Dataset: generated (GitHub, ZingaRene/Optimized-PGGAN-Based-Approach-for-Data-Augmentation-in-Medical-Images). Classes: atelectasis, cardiomegaly, effusion, pneumonia.

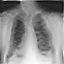
Label: pneumonia

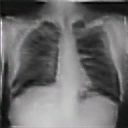
Label: atelectasis

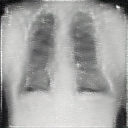
Label: effusion

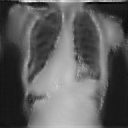
Label: cardiomegaly

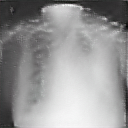
Label: cardiomegaly

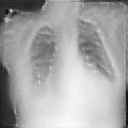
Label: cardiomegaly
